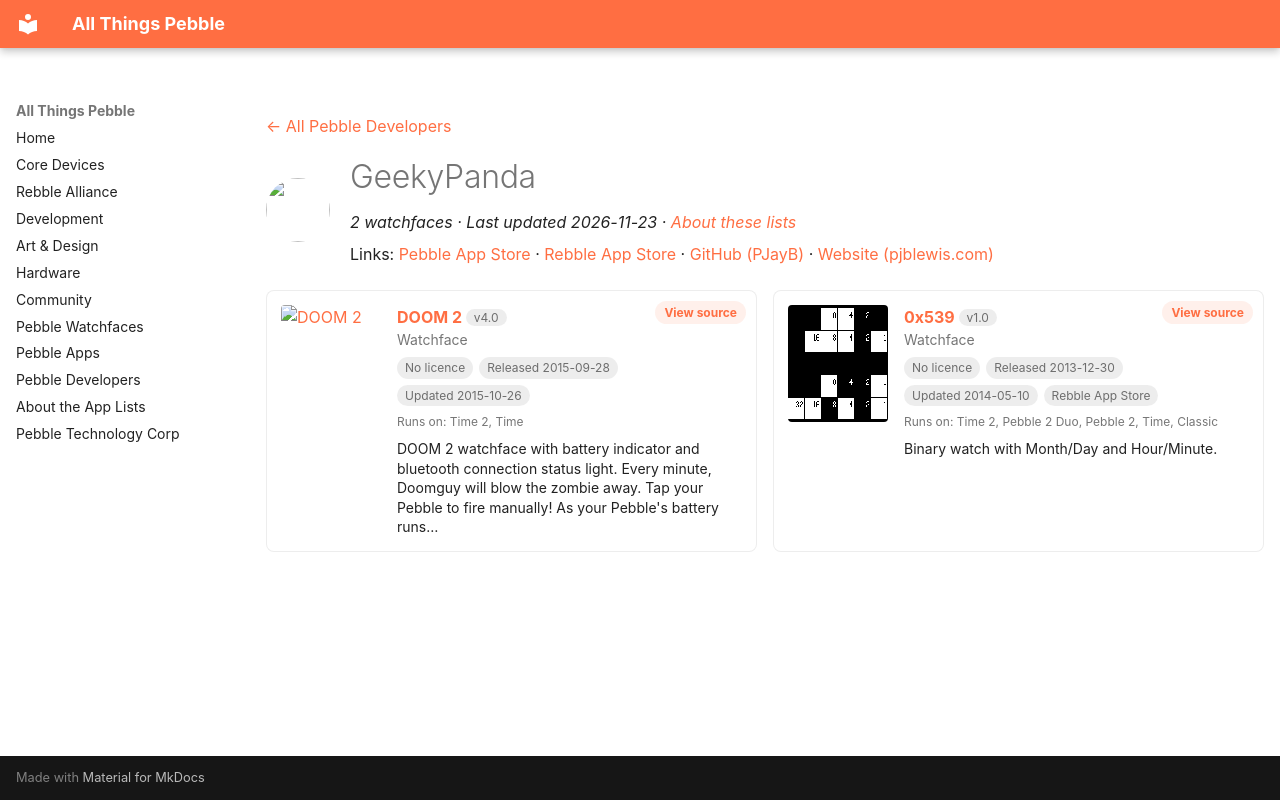

repository: saltedlolly/all-things-pebble · page: developers/geekypanda.html · generator: mkdocs

---
title: "GeekyPanda"
hide:
  - toc
---

<!-- Generated by scripts/update_app_directory.py: do not edit by hand -->
[← All Pebble Developers](../developers.md)

<div class="dev-header" markdown>
<img class="dev-avatar" src="https://github.com/PJayB.png?size=128" alt="" width="64" height="64" loading="lazy" onerror="this.remove()">
<div class="dev-intro" markdown>

# GeekyPanda

*2 watchfaces · Last updated 2026-11-23 · [About these lists](../about-app-lists.md)*

Links: [Pebble App Store](https://apps.repebble.com/apps/dev/geekypanda_52c0f47dcf53857c89000034) · [Rebble App Store](https://apps.rebble.io/en_US/developer/52c0f47dcf53857c89000034/1) · [GitHub (PJayB)](https://github.com/PJayB) · [Website (pjblewis.com)](http://pjblewis.com/)

</div>
</div>

<div class="dev-controls" data-search-exclude hidden>
<div class="dev-filter" role="group" aria-label="Show"><button type="button" data-filter="all" aria-pressed="true">All <span>2</span></button><button type="button" data-filter="watchface" aria-pressed="false">Watchfaces <span>2</span></button><button type="button" data-filter="watchapp" aria-pressed="false" disabled>Apps <span>0</span></button></div>
<label class="dev-sort">Sort by <select><option value="updated">Recently updated</option><option value="released">Newest release</option><option value="title">A–Z</option></select></label>
</div>

<div class="app-grid dev-apps" data-search-exclude>
<div class="app-card" data-type="watchface" data-title="doom 2" data-released="2015-09-28" data-updated="2015-10-26">
<a class="app-shot" href="https://apps.repebble.com/5608a39ebcd03b90b2000018" data-search-exclude><img src="../images/apps/5608a39ebcd03b90b2000018.png" alt="DOOM 2" loading="lazy"></a>
<div class="app-info">
<h2 class="app-name" id="app-5608a39ebcd03b90b2000018"><a href="https://apps.repebble.com/5608a39ebcd03b90b2000018">DOOM 2</a> <span class="app-version" title="Latest version" data-search-exclude>v4.0</span></h2>
<a class="app-source" href="https://github.com/PJayB/PebbleDoom2/" title="Source code" data-search-exclude>View source</a>
<div class="app-dev">Watchface</div>
<div class="app-tags" data-search-exclude><span class="app-licence app-licence--none" title="Licence">No licence</span> <span title="First published in the app store">Released 2015-09-28</span> <span title="Latest release in the app store">Updated 2015-10-26</span></div>
<div class="app-watches" title="Supported watches" data-search-exclude>Runs on: Time 2, Time</div>
<p class="app-desc">DOOM 2 watchface with battery indicator and bluetooth connection status light. Every minute, Doomguy will blow the zombie away. Tap your Pebble to fire manually! As your Pebble&#x27;s battery runs…</p>
</div>
</div>
<div class="app-card" data-type="watchface" data-title="0x539" data-released="2013-12-30" data-updated="2014-05-10">
<a class="app-shot" href="https://apps.rebble.io/en_US/application/52c0ff5c2be6d8ecad000034" data-search-exclude><img src="../images/apps/52c0ff5c2be6d8ecad000034.png" alt="0x539" loading="lazy"></a>
<div class="app-info">
<h2 class="app-name" id="app-52c0ff5c2be6d8ecad000034"><a href="https://apps.rebble.io/en_US/application/52c0ff5c2be6d8ecad000034">0x539</a> <span class="app-version" title="Latest version" data-search-exclude>v1.0</span></h2>
<a class="app-source" href="https://github.com/PJayB/0x539_watch_face" title="Source code" data-search-exclude>View source</a>
<div class="app-dev">Watchface</div>
<div class="app-tags" data-search-exclude><span class="app-licence app-licence--none" title="Licence">No licence</span> <span title="First published in the app store">Released 2013-12-30</span> <span title="Latest release in the app store">Updated 2014-05-10</span> <span>Rebble App Store</span></div>
<div class="app-watches" title="Supported watches" data-search-exclude>Runs on: Time 2, Pebble 2 Duo, Pebble 2, Time, Classic</div>
<p class="app-desc">Binary watch with Month/Day and Hour/Minute.</p>
</div>
</div>
</div>
